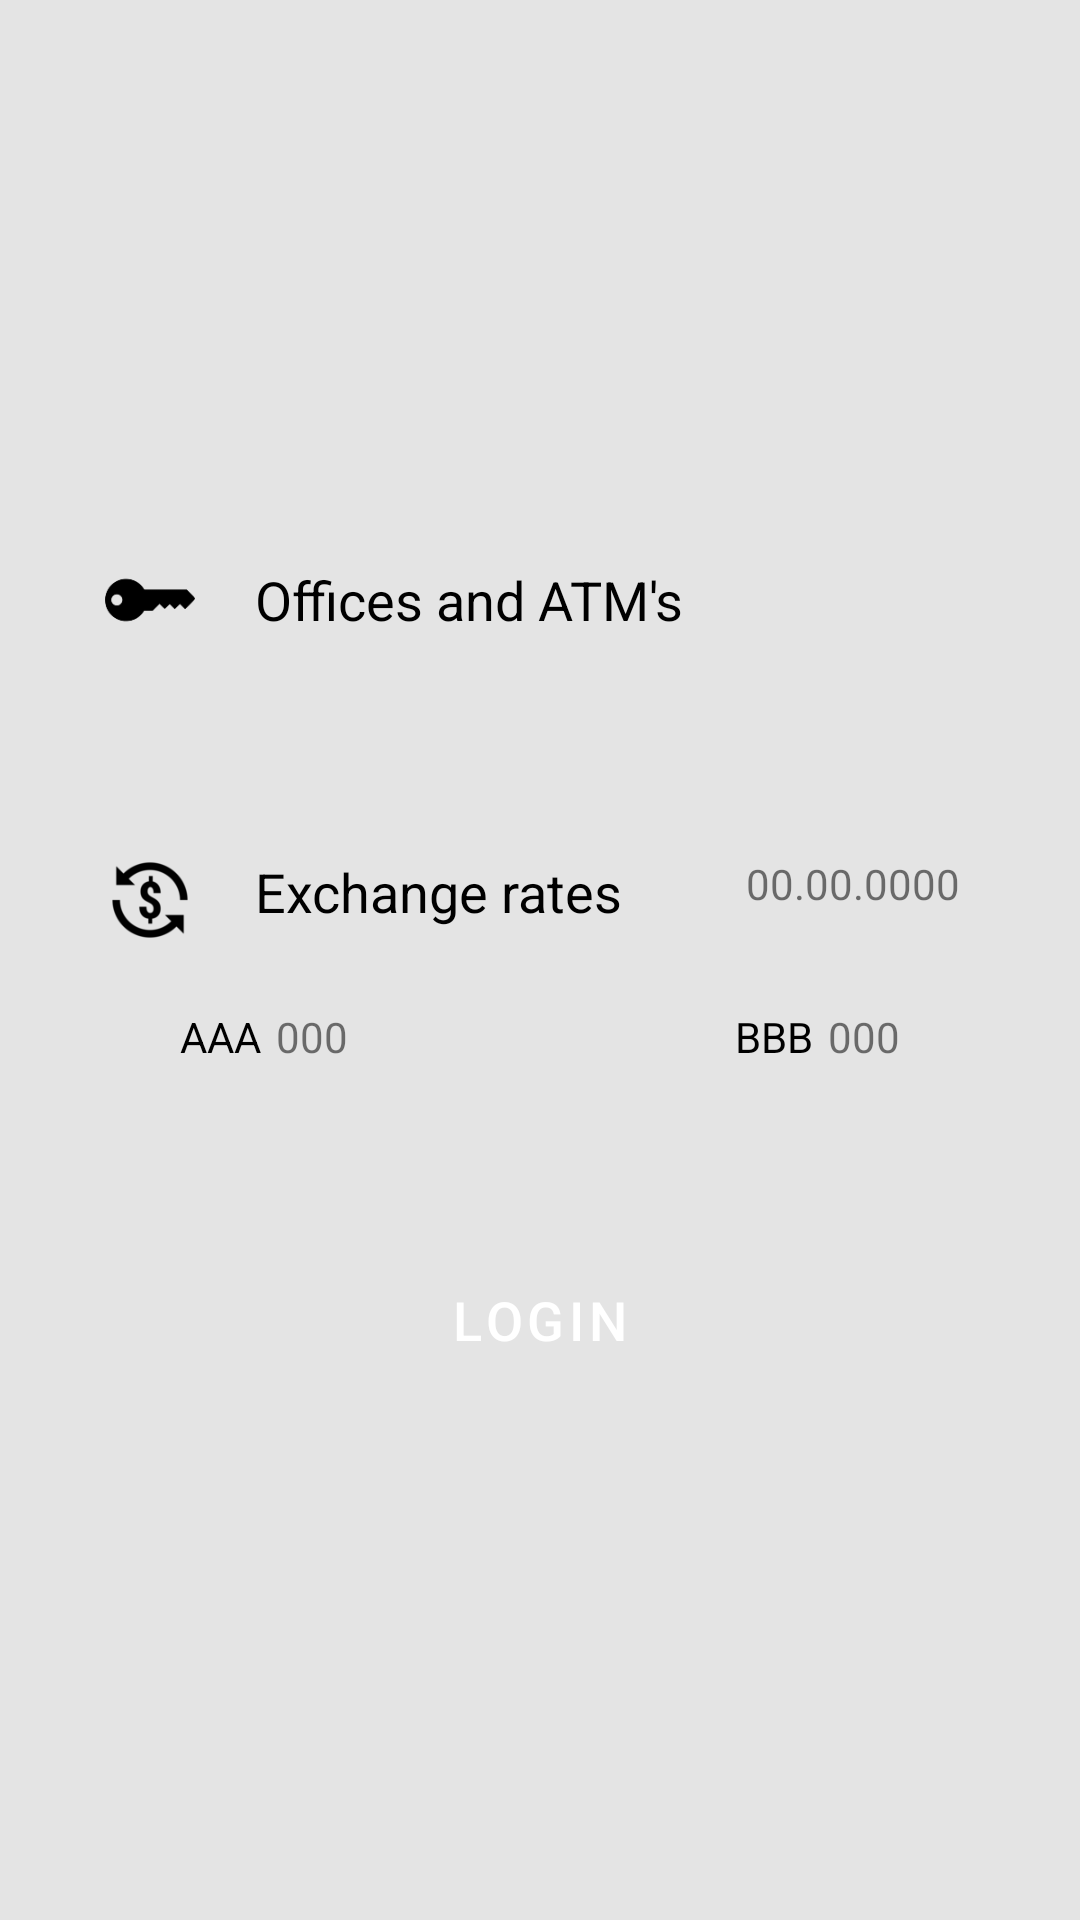

The Android layout XML behind this screen, and the referenced resources:
<!-- AndroidManifest.xml: application theme Theme.WorldSkillsBank -->
<!-- res/layout/activity_main.xml -->
<?xml version="1.0" encoding="utf-8"?>
<FrameLayout xmlns:android="http://schemas.android.com/apk/res/android"
    xmlns:app="http://schemas.android.com/apk/res-auto"
    xmlns:tools="http://schemas.android.com/tools"
    android:layout_width="match_parent"
    android:layout_height="match_parent"
    android:background="#E4E4E4"
    tools:context=".activities.MainActivity"
    android:id="@+id/main_layout">

    <LinearLayout
        android:layout_width="match_parent"
        android:layout_height="match_parent"
        android:orientation="vertical"
        android:gravity="center"
        android:paddingStart="20dp"
        android:paddingEnd="20dp">

        <include
            android:id="@+id/bankomats_btn"
            layout="@layout/button_bankomats"
            android:layout_width="match_parent"
            android:layout_height="90dp"
            android:layout_marginBottom="30dp"
            android:clickable="true"
            android:focusable="true" />

        <include
            android:id="@+id/valute_btn"
            layout="@layout/button_valute"
            android:layout_width="match_parent"
            android:layout_height="90dp"
            android:layout_marginBottom="30dp"
            android:clickable="true"
            android:focusable="true"
            android:focusableInTouchMode="false" />

        <Button
            android:id="@+id/login_btn"
            android:layout_width="match_parent"
            android:layout_height="90dp"
            android:background="@drawable/main_btn_bg"
            android:text="@string/login_title"
            android:textSize="18sp" />
    </LinearLayout>

    <LinearLayout
        android:layout_width="match_parent"
        android:layout_height="match_parent"
        android:background="#80000000"
        android:visibility="invisible"
        android:id="@+id/darken_layout"
        android:orientation="horizontal" />

    <ProgressBar
        android:layout_width="wrap_content"
        android:layout_height="wrap_content"
        style="?android:attr/progressBarStyle"
        android:layout_gravity="center"
        android:visibility="invisible"
        android:id="@+id/login_pb"/>
</FrameLayout>
<!-- res/layout/button_bankomats.xml (included above) -->
<?xml version="1.0" encoding="utf-8"?>
<LinearLayout xmlns:android="http://schemas.android.com/apk/res/android"
    xmlns:app="http://schemas.android.com/apk/res-auto"
    android:layout_width="match_parent"
    android:layout_height="90dp"
    android:background="@drawable/main_btn_bg"
    android:gravity="center_vertical"
    android:paddingStart="15dp"
    android:paddingEnd="15dp">

    <ImageView
        android:id="@+id/imageView"
        android:layout_width="30dp"
        android:layout_height="30dp"
        android:src="@drawable/icon_bankomat" />

    <TextView
        android:id="@+id/textView2"
        android:layout_height="wrap_content"
        android:layout_marginStart="20dp"
        android:layout_weight="1"
        android:text="@string/bankomats_title"
        android:textColor="#000000"
        android:textSize="18sp"
        android:layout_width="0dp" />
</LinearLayout>
<!-- res/layout/button_valute.xml (included above) -->
<?xml version="1.0" encoding="utf-8"?>
<androidx.constraintlayout.widget.ConstraintLayout
    xmlns:android="http://schemas.android.com/apk/res/android"
    xmlns:app="http://schemas.android.com/apk/res-auto"
    xmlns:tools="http://schemas.android.com/tools"
    android:layout_width="match_parent"
    android:layout_height="90dp"
    android:layout_marginStart="20dp"
    android:layout_marginEnd="20dp"
    android:background="@drawable/main_btn_bg">

    <ImageView
        android:id="@+id/btn_icon"
        android:layout_width="30dp"
        android:layout_height="30dp"
        android:layout_marginStart="15dp"
        android:layout_marginTop="10dp"
        app:layout_constraintStart_toStartOf="parent"
        app:layout_constraintTop_toTopOf="parent"
        android:src="@drawable/icon_valute" />

    <TextView
        android:id="@+id/btn_name"
        android:layout_width="wrap_content"
        android:layout_height="wrap_content"
        android:layout_marginStart="20dp"
        android:text="@string/valutes_title"
        android:textColor="#000000"
        android:textSize="18sp"
        app:layout_constraintStart_toEndOf="@+id/btn_icon"
        app:layout_constraintTop_toTopOf="@+id/btn_icon" />

    <TextView
        android:id="@+id/btn_date"
        android:layout_width="wrap_content"
        android:layout_height="wrap_content"
        android:layout_marginTop="10dp"
        android:layout_marginEnd="20dp"
        android:text="00.00.0000"
        app:layout_constraintEnd_toEndOf="parent"
        app:layout_constraintTop_toTopOf="parent" />

    <LinearLayout
        android:layout_width="wrap_content"
        android:layout_height="wrap_content"
        android:layout_marginStart="40dp"
        android:layout_marginBottom="10dp"
        android:orientation="horizontal"
        app:layout_constraintBottom_toBottomOf="parent"
        app:layout_constraintStart_toStartOf="parent">

        <TextView
            android:id="@+id/val1_code"
            android:layout_width="wrap_content"
            android:layout_height="wrap_content"
            android:text="AAA"
            android:textColor="#000000" />

        <TextView
            android:id="@+id/val1_value"
            android:layout_width="wrap_content"
            android:layout_height="wrap_content"
            android:layout_marginStart="5dp"
            android:text="000" />
    </LinearLayout>

    <LinearLayout
        android:layout_width="wrap_content"
        android:layout_height="wrap_content"
        android:layout_marginEnd="40dp"
        android:layout_marginBottom="10dp"
        android:orientation="horizontal"
        app:layout_constraintBottom_toBottomOf="parent"
        app:layout_constraintEnd_toEndOf="parent">

        <TextView
            android:id="@+id/val2_code"
            android:layout_width="wrap_content"
            android:layout_height="wrap_content"
            android:text="BBB"
            android:textColor="#000000" />

        <TextView
            android:id="@+id/val2_value"
            android:layout_width="wrap_content"
            android:layout_height="wrap_content"
            android:layout_marginStart="5dp"
            android:text="000" />
    </LinearLayout>
</androidx.constraintlayout.widget.ConstraintLayout>
<!-- resources referenced by this layout -->
<resources>
  <!-- drawable icon_bankomat: png bitmap (drawable, 1633 bytes) -->
  <!-- drawable icon_valute: png bitmap (drawable, 2621 bytes) -->
  <string name="bankomats_title">Offices and ATM\'s</string>
  <string name="login_title">Login</string>
  <string name="valutes_title">Exchange rates</string>
  <style name="Theme.WorldSkillsBank" parent="Theme.MaterialComponents.DayNight.DarkActionBar">
          
          <item name="colorPrimary">@color/purple_500</item>
          <item name="colorPrimaryVariant">@color/purple_700</item>
          <item name="colorOnPrimary">@color/white</item>
          
          <item name="colorSecondary">@color/teal_200</item>
          <item name="colorSecondaryVariant">@color/teal_700</item>
          <item name="colorOnSecondary">@color/black</item>
          
          <item name="android:statusBarColor" tools:targetApi="l">?attr/colorPrimaryVariant</item>
          
      </style>
  <!-- not gathered from this repository: default colours our renderer supplied (Android Studio template values) -->
  <color name="purple_500">#FF6200EE</color>
  <color name="purple_700">#FF3700B3</color>
  <color name="teal_200">#FF03DAC5</color>
  <color name="teal_700">#FF018786</color>
  <color name="black">#FF000000</color>
  <color name="white">#FFFFFFFF</color>
</resources>
